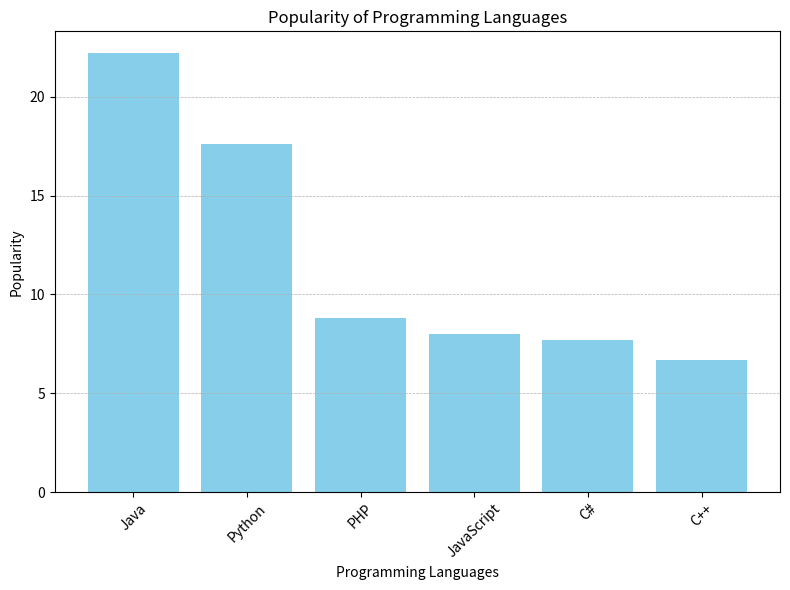

The matplotlib source for this figure:
import matplotlib.pyplot as plt

# Sample data
languages = ['Java', 'Python', 'PHP', 'JavaScript', 'C#', 'C++']
popularity = [22.2, 17.6, 8.8, 8, 7.7, 6.7]

# Creating a bar chart
plt.figure(figsize=(8, 6))
plt.bar(languages, popularity, color='skyblue')

plt.grid(axis='y', linestyle='--', linewidth=0.5)

# Adding labels and title
plt.xlabel('Programming Languages')
plt.ylabel('Popularity')
plt.title('Popularity of Programming Languages')

# Rotating x-axis labels for better readability
plt.xticks(rotation=45)

# Displaying the plot
plt.tight_layout()
plt.show()
